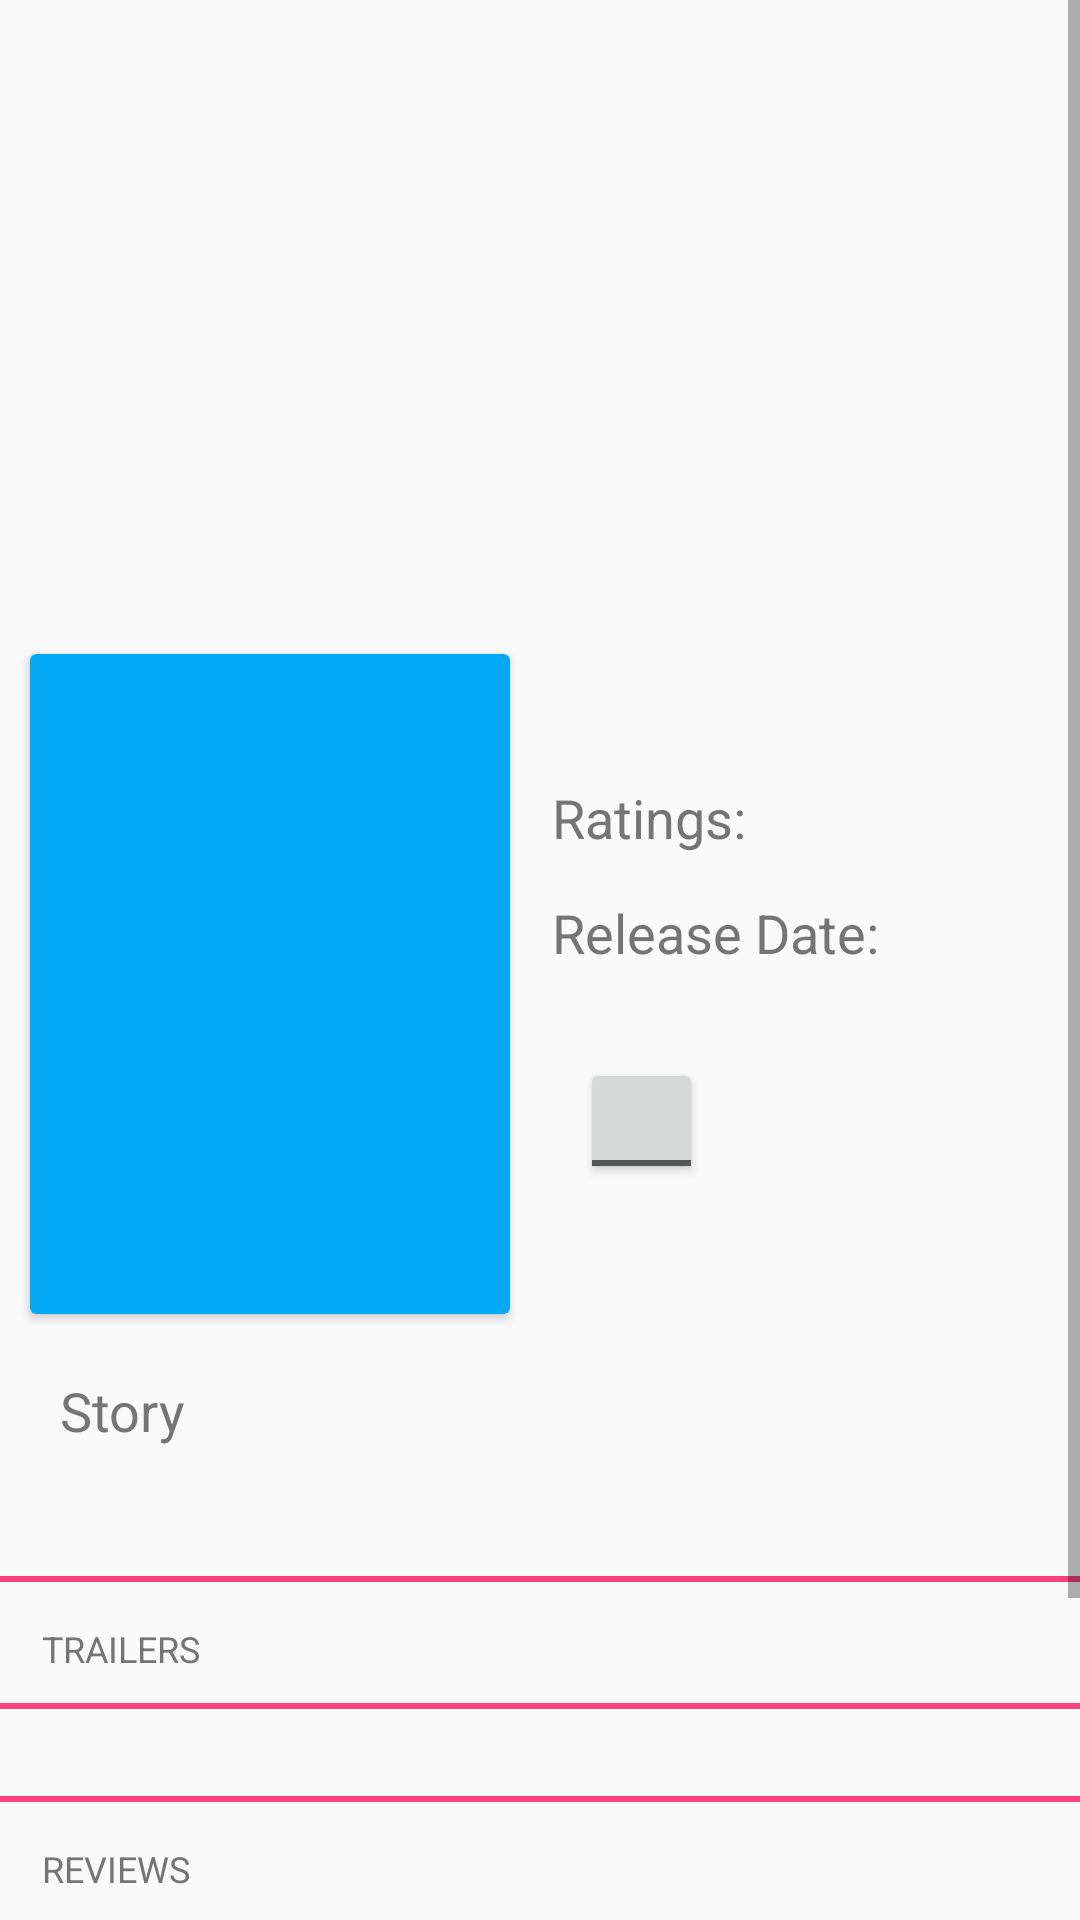

Reconstruct the res/layout file that produces this screen, plus the resources it refers to.
<!-- AndroidManifest.xml: application theme AppTheme -->
<!-- res/layout/activity_detail.xml -->
<?xml version="1.0" encoding="utf-8"?>

<androidx.constraintlayout.widget.ConstraintLayout xmlns:android="http://schemas.android.com/apk/res/android"
    xmlns:app="http://schemas.android.com/apk/res-auto"
    xmlns:tools="http://schemas.android.com/tools"
    android:layout_width="match_parent"
    android:layout_height="match_parent"
    android:orientation="vertical"
    tools:context=".DetailActivity">

    <ScrollView
        android:id="@+id/scrollView2"
        android:layout_width="match_parent"
        android:layout_height="wrap_content"
        android:paddingBottom="10dp"
        app:layout_constraintBottom_toBottomOf="parent"
        app:layout_constraintStart_toStartOf="parent"
        app:layout_constraintTop_toTopOf="parent"
        app:layout_constraintVertical_bias="0.569">

        <androidx.constraintlayout.widget.ConstraintLayout
            android:layout_width="match_parent"
            android:layout_height="match_parent">

            <ImageView
                android:id="@+id/poster_back_drop_iv"
                android:layout_width="match_parent"
                android:layout_height="200dp"
                android:scaleType="centerCrop"
                tools:background="@tools:sample/backgrounds/scenic"
                app:layout_constraintBottom_toBottomOf="parent"
                app:layout_constraintStart_toStartOf="parent"
                app:layout_constraintTop_toTopOf="parent"
                app:layout_constraintVertical_bias="0.0" />

            <androidx.cardview.widget.CardView
                android:id="@+id/poster_cd"
                android:layout_width="160dp"
                android:layout_height="220dp"
                android:layout_marginStart="10dp"
                android:layout_marginTop="18dp"
                android:layout_marginEnd="241dp"
                android:backgroundTint="@color/colorPrimary"
                app:layout_constraintEnd_toEndOf="@+id/poster_back_drop_iv"
                app:layout_constraintHorizontal_bias="0.0"
                app:layout_constraintStart_toStartOf="parent"
                app:layout_constraintTop_toBottomOf="@+id/poster_back_drop_iv">
                <ImageView
                    android:id="@+id/poster_iv"
                    android:layout_width="150dp"
                    android:layout_height="200dp"
                    android:layout_gravity="center"
                    tools:background="@tools:sample/backgrounds/scenic"
                    android:padding="3dp"
                    />
            </androidx.cardview.widget.CardView>


            <TextView
                android:id="@+id/movie_name_tv"
                android:layout_width="200dp"
                android:layout_height="wrap_content"
                android:layout_alignParentStart="true"
                android:layout_alignParentRight="true"
                android:maxLines="2"
                style="@style/TextView"
                android:textAppearance="@style/TextAppearance.AppCompat.Headline"
                app:layout_constraintEnd_toEndOf="parent"
                app:layout_constraintHorizontal_bias="0.0"
                app:layout_constraintStart_toEndOf="@+id/poster_cd"
                app:layout_constraintTop_toBottomOf="@+id/poster_back_drop_iv"
                android:ellipsize="end"
                tools:text="MovieName" />

            <TextView
                android:id="@+id/ratings"
                style="@style/TextView"
                android:layout_alignParentStart="true"
                android:layout_alignParentRight="true"
                android:maxLines="1"
                android:text="Ratings:"
                app:layout_constraintStart_toEndOf="@+id/poster_cd"
                app:layout_constraintTop_toBottomOf="@+id/movie_name_tv" />

            <TextView
                android:id="@+id/movie_ratings_tv"
                style="@style/TextView"
                android:layout_alignParentStart="true"
                android:layout_alignParentRight="true"
                android:layout_marginEnd="48dp"
                android:maxLines="1"
                app:layout_constraintBottom_toBottomOf="@+id/ratings"
                app:layout_constraintEnd_toEndOf="parent"
                app:layout_constraintHorizontal_bias="0.208"
                app:layout_constraintStart_toEndOf="@+id/ratings"
                app:layout_constraintTop_toTopOf="@+id/ratings"
                app:layout_constraintVertical_bias="1.0"
                tools:text="7.5" />


            <TextView
                android:id="@+id/release_date"
                style="@style/TextView"
                android:layout_alignParentStart="true"
                android:layout_alignParentRight="true"
                android:layout_marginEnd="19dp"
                android:maxLines="1"
                android:text="Release Date: "
                app:layout_constraintEnd_toStartOf="@+id/movie_date_tv"
                app:layout_constraintHorizontal_bias="0.0"
                app:layout_constraintStart_toEndOf="@+id/poster_cd"
                app:layout_constraintTop_toBottomOf="@+id/ratings" />

            <TextView
                android:id="@+id/movie_date_tv"
                style="@style/TextView"
                android:layout_marginStart="58dp"
                android:layout_marginEnd="16dp"
                android:maxLines="1"
                app:layout_constraintBottom_toTopOf="@+id/release_date"
                app:layout_constraintEnd_toEndOf="parent"
                app:layout_constraintStart_toEndOf="@+id/ratings"
                app:layout_constraintTop_toBottomOf="@+id/release_date"
                app:layout_constraintVertical_bias="0.62"
                tools:text="2020-05-07" />

            <ToggleButton
                android:id="@+id/bookmark_movie"
                android:layout_width="41dp"
                android:layout_height="42dp"
                android:layout_marginStart="20dp"
                android:layout_marginTop="12dp"
                android:layout_marginBottom="40dp"
                android:textOff=""
                android:textOn=""
                tools:background="@drawable/ic_bookmark_border"
                app:layout_constraintBottom_toTopOf="@+id/movie_plot"
                app:layout_constraintEnd_toEndOf="parent"
                app:layout_constraintHorizontal_bias="0.026"
                app:layout_constraintStart_toEndOf="@+id/poster_cd"
                app:layout_constraintTop_toBottomOf="@+id/release_date"
                app:layout_constraintVertical_bias="0.434" />


            <TextView
                android:id="@+id/movie_plot"
                android:layout_width="match_parent"
                style="@style/TextView"
                android:layout_marginStart="20dp"
                android:layout_marginTop="20dp"
                android:text="Story"
                android:textAppearance="@style/TextAppearance.AppCompat.Medium"
                app:layout_constraintStart_toStartOf="parent"
                app:layout_constraintTop_toBottomOf="@+id/poster_cd" />

            <TextView
                android:id="@+id/movie_plot_tv"
                android:layout_alignParentBottom="true"
                android:paddingLeft="22dp"
                android:layout_marginEnd="20dp"
                android:textAppearance="@style/TextAppearance.AppCompat.Body1"
                style="@style/TextView"
                tools:text="@tools:sample/lorem/random"
                android:maxLines="7"
                android:ellipsize="end"
                app:layout_constraintEnd_toEndOf="parent"
                app:layout_constraintStart_toStartOf="parent"
                app:layout_constraintTop_toBottomOf="@+id/movie_plot" />

            <View
                android:id="@+id/hr1"
                android:layout_width="match_parent"
                android:layout_height="2dp"
                android:background="@color/colorAccent"
                android:layout_marginTop="10dp"
                app:layout_constraintTop_toBottomOf="@+id/movie_plot_tv"
                tools:layout_editor_absoluteX="0dp" />

            <TextView
                android:id="@+id/trailers"
                android:layout_width="match_parent"
                style="@style/TextView"
                android:textAppearance="@style/TextAppearance.AppCompat.Caption"
                android:textAllCaps="true"
                app:layout_constraintStart_toStartOf="parent"
                app:layout_constraintTop_toBottomOf="@+id/hr1"
                android:text="@string/trailers" />
            <View
                android:id="@+id/hr2"
                android:layout_width="match_parent"
                android:layout_height="2dp"
                android:background="@color/colorAccent"
                android:layout_marginTop="10dp"
                app:layout_constraintTop_toBottomOf="@+id/trailers"
                tools:layout_editor_absoluteX="0dp" />

            <androidx.recyclerview.widget.RecyclerView
                android:id="@+id/movie_trailers"
                android:layout_width="match_parent"
                android:layout_height="wrap_content"
                android:layout_marginTop="14dp"
                android:orientation="horizontal"
                app:layout_constraintStart_toStartOf="parent"
                app:layout_constraintTop_toBottomOf="@+id/hr2" />
            <View
                android:id="@+id/hr3"
                android:layout_width="match_parent"
                android:layout_height="2dp"
                android:background="@color/colorAccent"
                android:layout_marginTop="15dp"
                app:layout_constraintTop_toBottomOf="@+id/movie_trailers"
                tools:layout_editor_absoluteX="0dp" />
            <TextView
                android:id="@+id/reviews"
                android:layout_width="match_parent"
                style="@style/TextView"
                android:textAllCaps="true"
                android:textAppearance="@style/TextAppearance.AppCompat.Caption"
                app:layout_constraintStart_toStartOf="parent"
                app:layout_constraintTop_toBottomOf="@+id/hr3"
                android:text="@string/reviews" />
            <View
                android:id="@+id/hr4"
                android:layout_width="match_parent"
                android:layout_height="2dp"
                android:background="@color/colorAccent"
                android:layout_marginTop="10dp"
                app:layout_constraintTop_toBottomOf="@+id/reviews"
                tools:layout_editor_absoluteX="0dp" />


            <androidx.recyclerview.widget.RecyclerView
                android:id="@+id/movie_reviews"
                android:layout_width="match_parent"
                android:layout_height="100dp"
                android:layout_marginTop="14dp"
                android:orientation="horizontal"
                app:layout_constraintStart_toStartOf="parent"
                app:layout_constraintTop_toBottomOf="@+id/hr4" />
        </androidx.constraintlayout.widget.ConstraintLayout>


    </ScrollView>


</androidx.constraintlayout.widget.ConstraintLayout>
<!-- resources referenced by this layout -->
<resources>
  <color name="colorAccent">#FF4081</color>
  <color name="colorPrimary">#03A9F4</color>
  <string name="reviews">Reviews</string>
  <string name="trailers">Trailers</string>
  <style name="TextView">
          <item name="android:layout_width">wrap_content</item>
          <item name="android:layout_height">wrap_content</item>
          <item name="android:textColor">@color/colorSecondaryText</item>
          <item name="android:layout_marginStart">14dp</item>
          <item name="android:layout_marginTop">14dp</item>
          <item name="android:textAppearance">@style/TextAppearance.AppCompat.Medium</item>
      </style>
  <style name="AppTheme" parent="Theme.AppCompat.Light.DarkActionBar">
          
          <item name="colorPrimary">@color/colorPrimary</item>
          <item name="colorPrimaryDark">@color/colorPrimaryDark</item>
          <item name="colorAccent">@color/colorAccent</item>
  
      </style>
  <color name="colorSecondaryText">#757575</color>
  <color name="colorPrimaryDark">#0288D1</color>
</resources>
